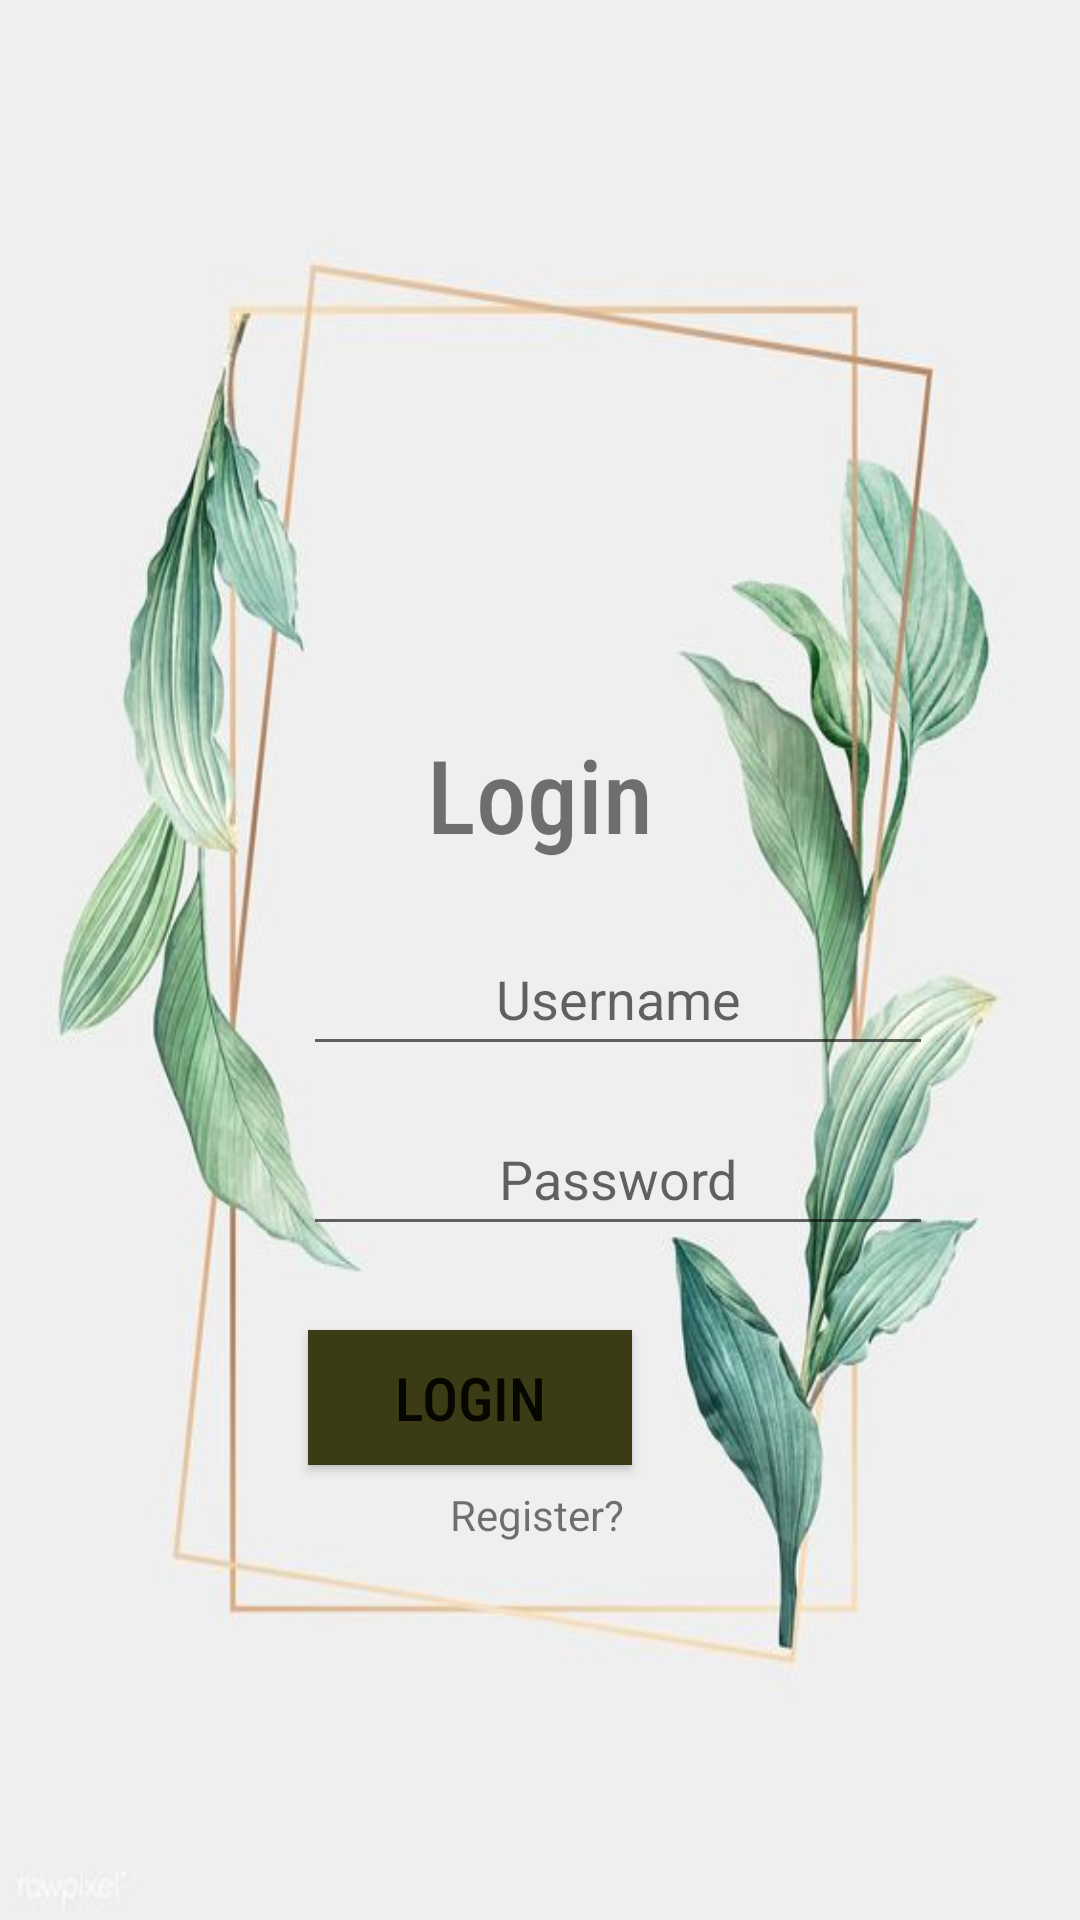

The Android layout XML behind this screen, and the referenced resources:
<!-- AndroidManifest.xml: application theme Theme.Ortua_App -->
<!-- res/layout/fragment_login.xml -->
<?xml version="1.0" encoding="utf-8"?>
<layout xmlns:android="http://schemas.android.com/apk/res/android"
    xmlns:app="http://schemas.android.com/apk/res-auto"
    xmlns:tools="http://schemas.android.com/tools"
    tools:context=".LoginFragment">

    <androidx.constraintlayout.widget.ConstraintLayout
        android:layout_width="match_parent"
        android:layout_height="match_parent"
        android:background="@drawable/pdbg3">

        <EditText
            android:id="@+id/username"
            android:layout_width="wrap_content"
            android:layout_height="wrap_content"
            android:layout_marginStart="101dp"
            android:layout_marginLeft="101dp"
            android:layout_marginTop="20dp"
            android:layout_marginEnd="101dp"
            android:layout_marginRight="101dp"
            android:ems="10"
            android:gravity="center"
            android:hint="Username"
            android:inputType="textPersonName"
            android:minHeight="48dp"
            app:layout_constraintEnd_toEndOf="parent"
            app:layout_constraintHorizontal_bias="0.0"
            app:layout_constraintStart_toStartOf="parent"
            app:layout_constraintTop_toBottomOf="@+id/loginTxt" />

        <EditText
            android:id="@+id/password"
            android:layout_width="wrap_content"
            android:layout_height="wrap_content"
            android:layout_marginStart="101dp"
            android:layout_marginLeft="101dp"
            android:layout_marginTop="12dp"
            android:layout_marginEnd="101dp"
            android:layout_marginRight="101dp"
            android:ems="10"
            android:gravity="center"
            android:hint="Password"
            android:inputType="textPassword"
            android:minHeight="48dp"
            app:layout_constraintEnd_toEndOf="parent"
            app:layout_constraintHorizontal_bias="0.0"
            app:layout_constraintStart_toStartOf="parent"
            app:layout_constraintTop_toBottomOf="@+id/username" />

        <ImageView
            android:id="@+id/loginIcon"
            android:layout_width="127dp"
            android:layout_height="110dp"
            android:layout_marginTop="128dp"
            android:src="@drawable/login"
            app:layout_constraintEnd_toEndOf="parent"
            app:layout_constraintStart_toStartOf="parent"
            app:layout_constraintTop_toTopOf="parent" />

        <TextView
            android:id="@+id/loginTxt"
            android:layout_width="wrap_content"
            android:layout_height="wrap_content"
            android:layout_marginTop="4dp"
            android:fontFamily="sans-serif-condensed-medium"
            android:text="Login"
            android:textSize="34sp"
            app:layout_constraintEnd_toEndOf="parent"
            app:layout_constraintStart_toStartOf="parent"
            app:layout_constraintTop_toBottomOf="@+id/loginIcon" />

        <Button
            android:id="@+id/btnLogin"
            android:layout_width="108dp"
            android:layout_height="45dp"
            android:layout_marginTop="28dp"
            android:background="#3B3B16"
            android:fontFamily="sans-serif-condensed-medium"
            android:text="LOGIN"
            android:textSize="20sp"
            app:backgroundTint="#3B3B16"
            app:layout_constraintEnd_toEndOf="parent"
            app:layout_constraintHorizontal_bias="0.408"
            app:layout_constraintStart_toStartOf="parent"
            app:layout_constraintTop_toBottomOf="@+id/password" />

        <TextView
            android:id="@+id/btnRegacc"
            android:layout_width="wrap_content"
            android:layout_height="wrap_content"
            android:layout_marginStart="150dp"
            android:layout_marginLeft="150dp"
            android:layout_marginTop="7dp"
            android:clickable="true"
            android:minHeight="48dp"
            android:onClick="perform_action"
            android:text="Register?"
            app:layout_constraintStart_toStartOf="parent"
            app:layout_constraintTop_toBottomOf="@+id/btnLogin" />


    </androidx.constraintlayout.widget.ConstraintLayout>

</layout>
<!-- resources referenced by this layout -->
<resources>
  <!-- drawable pdbg3: jpg bitmap (drawable, 28271 bytes) -->
  <style name="Theme.Ortua_App" parent="Theme.MaterialComponents.DayNight.DarkActionBar">
          
          <item name="colorPrimary">@color/purple_500</item>
          <item name="colorPrimaryVariant">@color/purple_700</item>
          <item name="colorOnPrimary">@color/white</item>
          
          <item name="colorSecondary">@color/teal_200</item>
          <item name="colorSecondaryVariant">@color/teal_700</item>
          <item name="colorOnSecondary">@color/black</item>
          
          <item name="android:statusBarColor" tools:targetApi="l">?attr/colorPrimaryVariant</item>
          
      </style>
  <!-- not gathered from this repository: default colours our renderer supplied (Android Studio template values) -->
  <color name="purple_500">#FF6200EE</color>
  <color name="purple_700">#FF3700B3</color>
  <color name="teal_200">#FF03DAC5</color>
  <color name="teal_700">#FF018786</color>
  <color name="black">#FF000000</color>
  <color name="white">#FFFFFFFF</color>
</resources>
